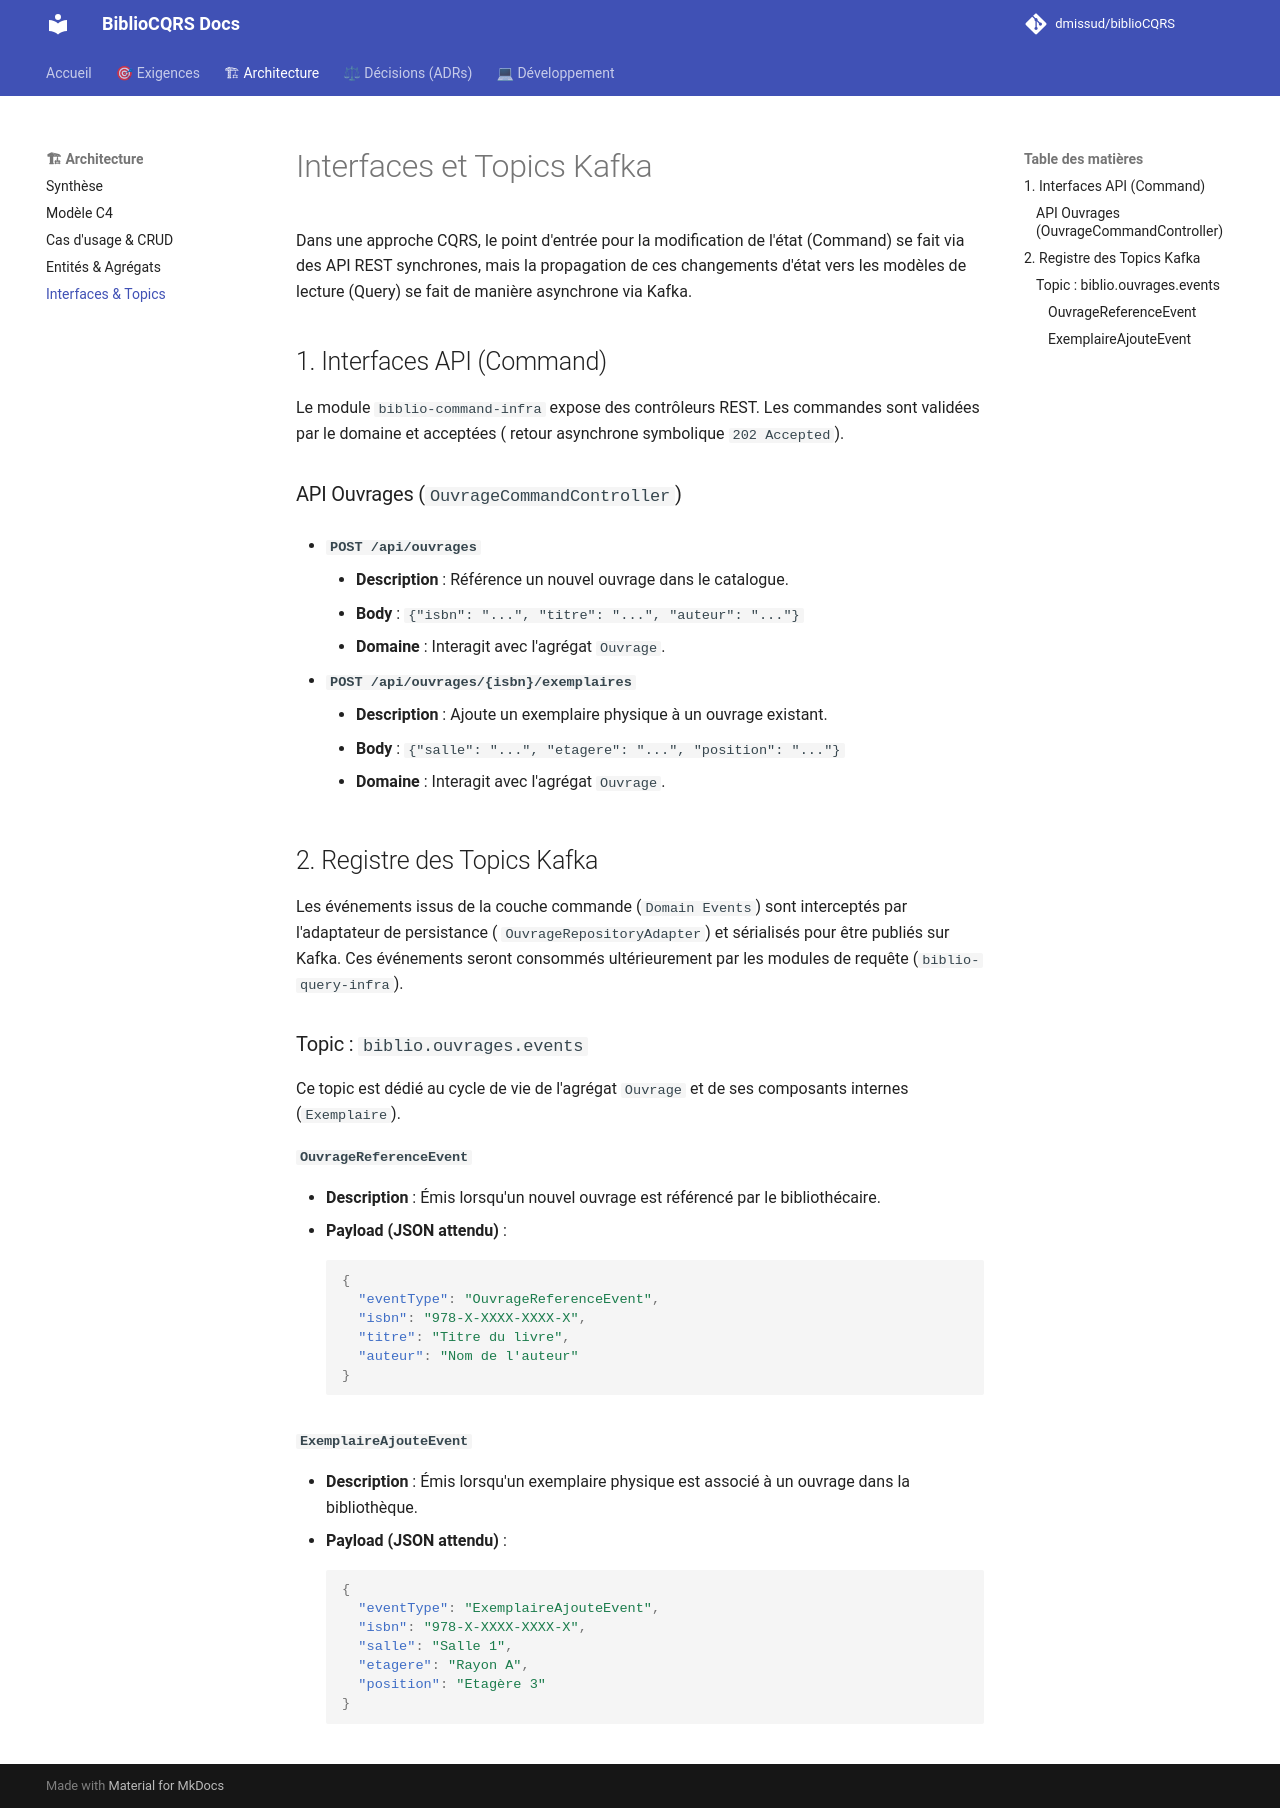

repository: dmissud/biblioCQRS · page: architecture/03_interfaces_and_topics/index.html · generator: mkdocs

# Interfaces et Topics Kafka

Dans une approche CQRS, le point d'entrée pour la modification de l'état (Command) se fait via des API REST synchrones,
mais la propagation de ces changements d'état vers les modèles de lecture (Query) se fait de manière asynchrone via
Kafka.

## 1. Interfaces API (Command)

Le module `biblio-command-infra` expose des contrôleurs REST. Les commandes sont validées par le domaine et acceptées (
retour asynchrone symbolique `202 Accepted`).

### API Ouvrages (`OuvrageCommandController`)

* **`POST /api/ouvrages`**
    * **Description** : Référence un nouvel ouvrage dans le catalogue.
    * **Body** : `{"isbn": "...", "titre": "...", "auteur": "..."}`
    * **Domaine** : Interagit avec l'agrégat `Ouvrage`.

* **`POST /api/ouvrages/{isbn}/exemplaires`**
    * **Description** : Ajoute un exemplaire physique à un ouvrage existant.
    * **Body** : `{"salle": "...", "etagere": "...", "position": "..."}`
    * **Domaine** : Interagit avec l'agrégat `Ouvrage`.

## 2. Registre des Topics Kafka

Les événements issus de la couche commande (`Domain Events`) sont interceptés par l'adaptateur de persistance (
`OuvrageRepositoryAdapter`) et sérialisés pour être publiés sur Kafka. Ces événements seront consommés ultérieurement
par les modules de requête (`biblio-query-infra`).

### Topic : `biblio.ouvrages.events`

Ce topic est dédié au cycle de vie de l'agrégat `Ouvrage` et de ses composants internes (`Exemplaire`).

#### `OuvrageReferenceEvent`

* **Description** : Émis lorsqu'un nouvel ouvrage est référencé par le bibliothécaire.
* **Payload (JSON attendu)** :
  ```json
  {
    "eventType": "OuvrageReferenceEvent",
    "isbn": "978-X-XXXX-XXXX-X",
    "titre": "Titre du livre",
    "auteur": "Nom de l'auteur"
  }
  ```

#### `ExemplaireAjouteEvent`

* **Description** : Émis lorsqu'un exemplaire physique est associé à un ouvrage dans la bibliothèque.
* **Payload (JSON attendu)** :
  ```json
  {
    "eventType": "ExemplaireAjouteEvent",
    "isbn": "978-X-XXXX-XXXX-X",
    "salle": "Salle 1",
    "etagere": "Rayon A",
    "position": "Etagère 3"
  }
  ```
